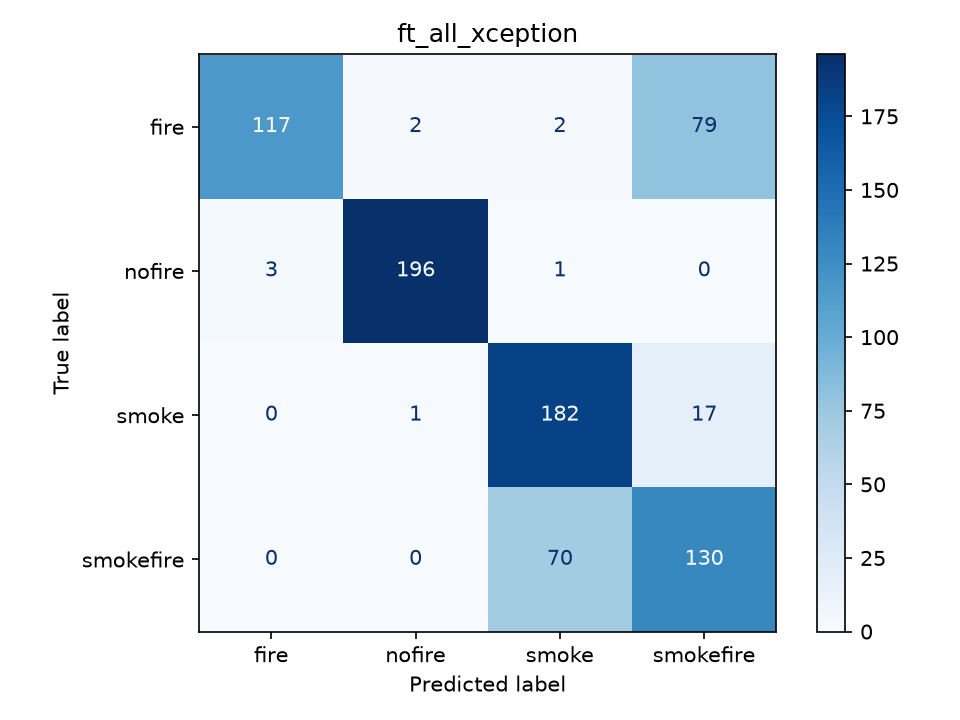

Values plotted in this chart, from the file beside it:
true_label, fire, nofire, smoke, smokefire
fire, 117, 2, 2, 79
nofire, 3, 196, 1, 0
smoke, 0, 1, 182, 17
smokefire, 0, 0, 70, 130
